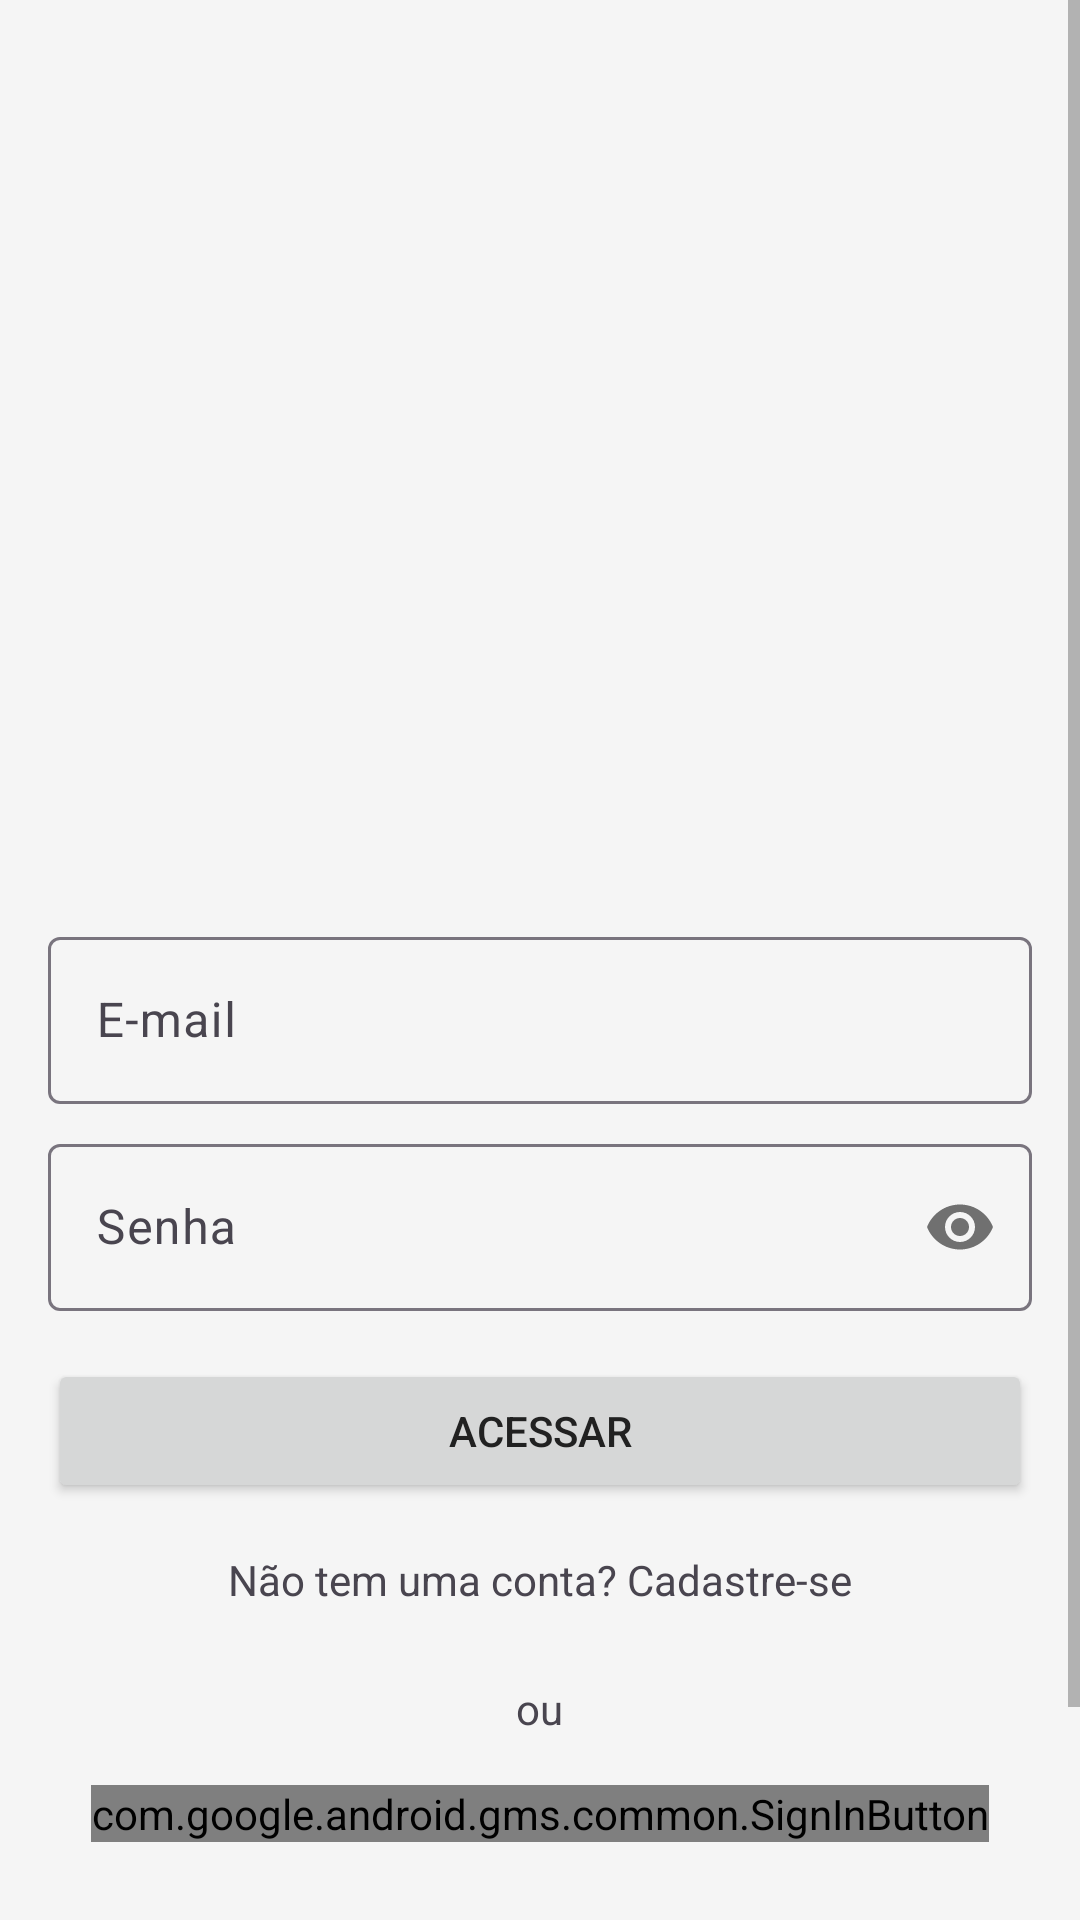

The Android layout XML behind this screen, and the referenced resources:
<!-- AndroidManifest.xml: application theme Theme.GerenciamentoEventos -->
<!-- res/layout/activity_main.xml -->
<?xml version="1.0" encoding="utf-8"?>
<ScrollView xmlns:android="http://schemas.android.com/apk/res/android"
    xmlns:app="http://schemas.android.com/apk/res-auto"
    xmlns:tools="http://schemas.android.com/tools"
    android:layout_width="match_parent"
    android:layout_height="match_parent"
    android:fillViewport="true">

    <LinearLayout
        android:id="@+id/main"
        android:layout_width="match_parent"
        android:layout_height="wrap_content"
        android:orientation="vertical"
        android:gravity="center"
        android:padding="16dp"
        tools:context=".ui.MainActivity">

        <ImageView
            android:id="@+id/imageView2"
            android:layout_width="match_parent"
            android:layout_height="291dp"
            app:srcCompat="@drawable/texto_do_seu_par_grafo_20251105_175435_0000_removebg_preview" />

        <com.google.android.material.textfield.TextInputLayout
            android:layout_width="match_parent"
            android:layout_height="wrap_content"
            android:layout_marginBottom="8dp">

            <com.google.android.material.textfield.TextInputEditText
                android:id="@+id/edtUsuario"
                android:layout_width="match_parent"
                android:layout_height="wrap_content"
                android:hint="E-mail"
                android:inputType="textEmailAddress"/>
        </com.google.android.material.textfield.TextInputLayout>

        <com.google.android.material.textfield.TextInputLayout
            android:layout_width="match_parent"
            android:layout_height="wrap_content"
            android:layout_marginBottom="16dp"
            app:passwordToggleEnabled="true">

            <com.google.android.material.textfield.TextInputEditText
                android:id="@+id/edtSenha"
                android:layout_width="match_parent"
                android:layout_height="wrap_content"
                android:hint="Senha"
                android:inputType="textPassword"/>
        </com.google.android.material.textfield.TextInputLayout>

        <Button
            android:id="@+id/btnAcessar"
            android:layout_width="match_parent"
            android:layout_height="wrap_content"
            android:text="Acessar"/>

        <TextView
            android:id="@+id/tvCadastrar"
            android:layout_width="wrap_content"
            android:layout_height="wrap_content"
            android:text="Não tem uma conta? Cadastre-se"
            android:padding="8dp"
            android:layout_marginTop="8dp"/>

        <TextView
            android:layout_width="wrap_content"
            android:layout_height="wrap_content"
            android:text="ou"
            android:layout_marginTop="16dp"
            android:layout_marginBottom="16dp"/>

        <com.google.android.gms.common.SignInButton
            android:id="@+id/btnGoogleLogin"
            android:layout_width="wrap_content"
            android:layout_height="wrap_content" />

        <ImageView
            android:id="@+id/cps_logo"
            android:layout_width="match_parent"
            android:layout_height="60dp"
            android:layout_marginTop="16dp"
            android:src="@drawable/cps_transparente"
            android:contentDescription="Logo do Centro Paula Souza" />

        <TextView
            android:id="@+id/textView"
            android:layout_width="match_parent"
            android:layout_height="wrap_content"
            android:fontFamily="sans-serif-black"
            android:gravity="center"
            android:text="ⒸPowered By Fatecos"
            android:textSize="10sp" />

    </LinearLayout>
</ScrollView>
<!-- resources referenced by this layout -->
<resources>
  <style name="Theme.GerenciamentoEventos" parent="Base.Theme.GerenciamentoEventos" />
  <style name="Base.Theme.GerenciamentoEventos" parent="Theme.Material3.DayNight.NoActionBar">
          
          <item name="colorPrimary">@color/primary</item>
          <item name="colorPrimaryVariant">@color/primary_dark</item>
          <item name="colorAccent">@color/accent</item>
  
          
          <item name="android:windowBackground">@color/light_background</item>
  
          
          <item name="android:textColorPrimary">@color/text_primary_light</item>
          <item name="android:textColorSecondary">@color/text_secondary_light</item>
  
          
          <item name="cardViewStyle">@style/Widget.App.CardView</item>
      </style>
  <color name="primary">#304FFE</color>
  <color name="primary_dark">#0026CA</color>
  <color name="accent">#FFC107</color>
  <color name="light_background">#F5F5F5</color>
  <color name="text_primary_light">#212121</color>
  <color name="text_secondary_light">#757575</color>
  <style name="Widget.App.CardView" parent="CardView">
          <item name="cardBackgroundColor">@color/card_background_light</item>
      </style>
  <color name="card_background_light">#FFFFFF</color>
</resources>
